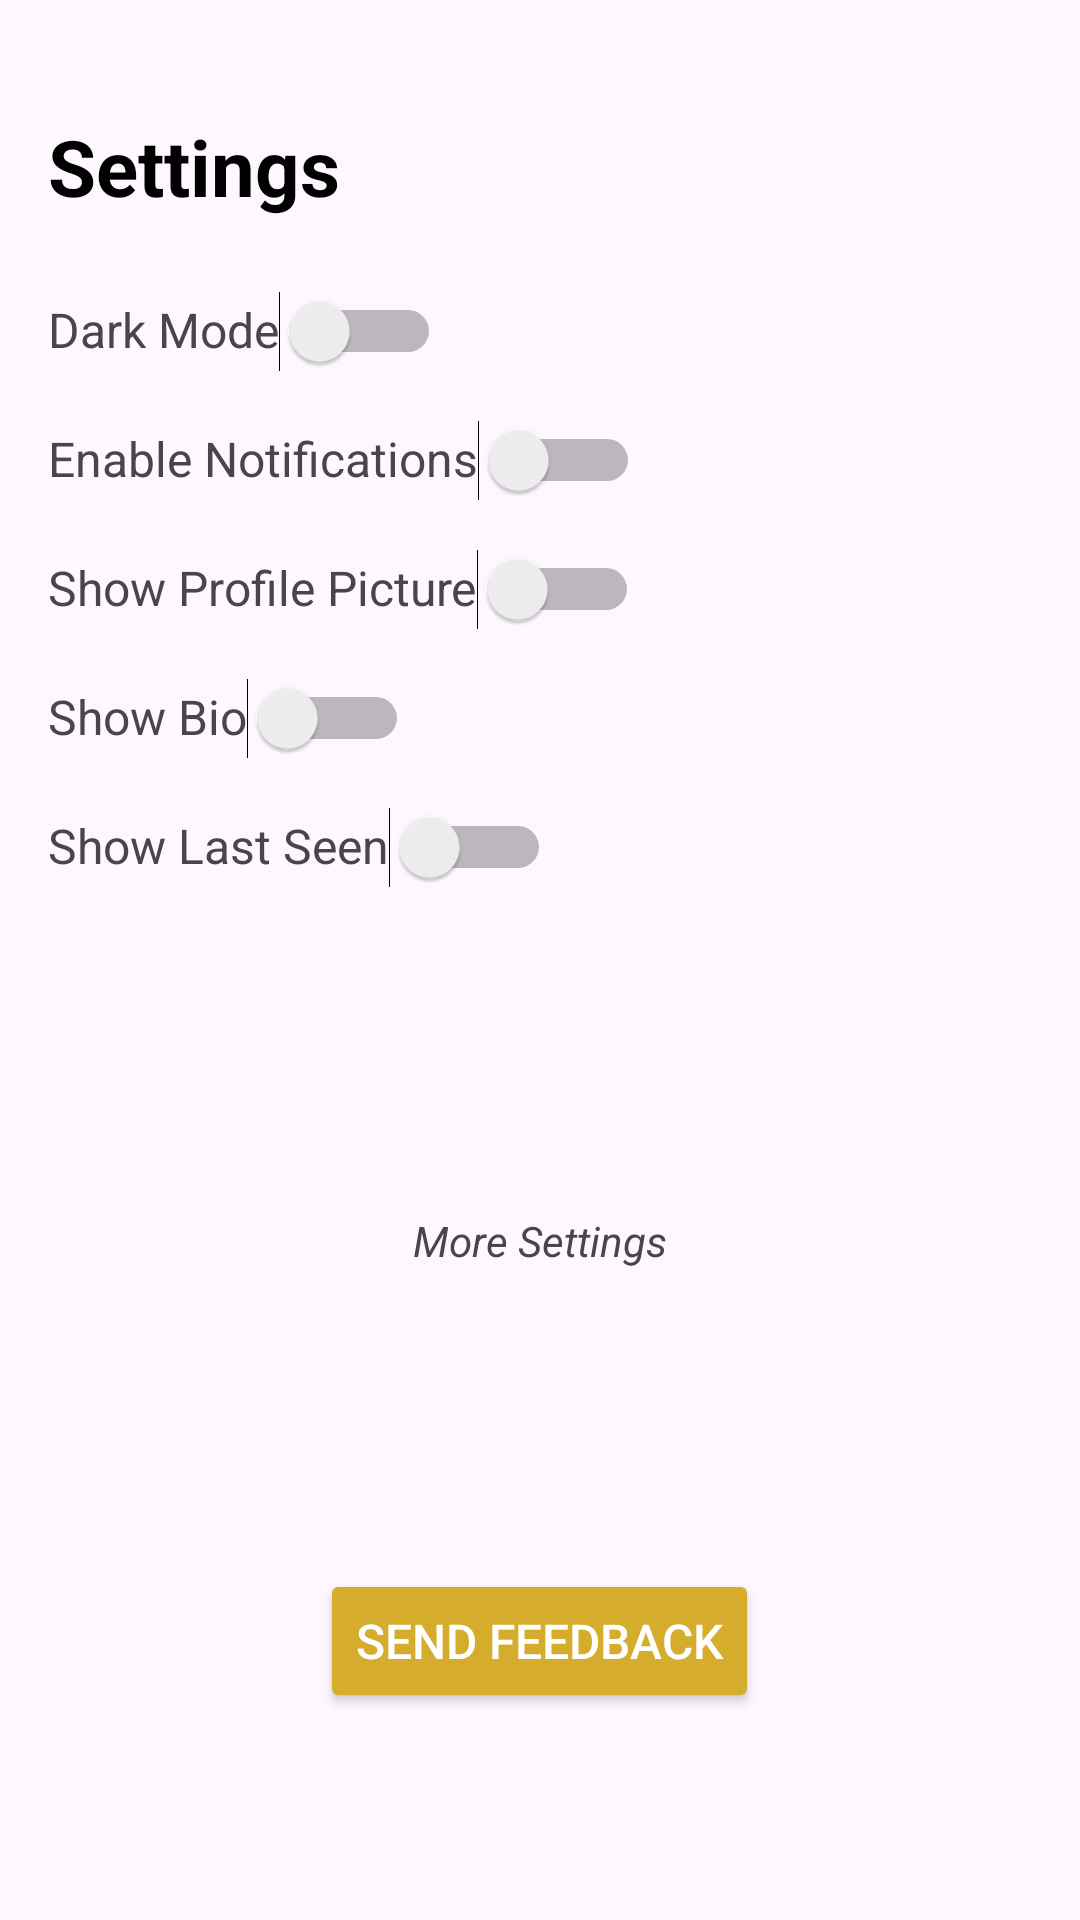

Write the Android layout XML for this screen, with the resource values it uses.
<!-- AndroidManifest.xml: application theme Theme.Tabs3 -->
<!-- res/layout/fragment_settings.xml -->
<?xml version="1.0" encoding="utf-8"?>
<FrameLayout xmlns:android="http://schemas.android.com/apk/res/android"
    xmlns:app="http://schemas.android.com/apk/res-auto"
    xmlns:tools="http://schemas.android.com/tools"
    android:layout_width="match_parent"
    android:layout_height="match_parent"
    tools:context=".Fragments.SettingsFragment">

    <LinearLayout
        android:layout_width="match_parent"
        android:layout_height="match_parent"
        android:orientation="vertical"
        android:padding="16dp">

        <TextView
            android:layout_width="wrap_content"
            android:layout_height="wrap_content"
            android:text="Settings"
            android:textSize="26sp"
            android:layout_marginTop="22dp"
            android:textColor="@color/black"
            android:textStyle="bold"
            android:paddingBottom="16dp" />

        <LinearLayout
            android:layout_width="match_parent"
            android:layout_height="wrap_content"
            android:orientation="horizontal"
            android:paddingVertical="8dp">

            <TextView
                android:layout_width="wrap_content"
                android:layout_height="wrap_content"
                android:text="Dark Mode"
                android:textSize="16sp" />

            <Switch
                android:id="@+id/switch_dark_mode"
                android:layout_width="wrap_content"
                android:layout_height="wrap_content" />

        </LinearLayout>
        <LinearLayout
            android:layout_width="match_parent"
            android:layout_height="wrap_content"
            android:orientation="horizontal"
            android:paddingVertical="8dp">

            <TextView
                android:layout_width="wrap_content"
                android:layout_height="wrap_content"
                android:text="Enable Notifications"
                android:textSize="16sp" />

            <Switch
                android:id="@+id/switch_notifications"
                android:layout_width="wrap_content"
                android:layout_height="wrap_content" />
        </LinearLayout>

        <LinearLayout
            android:layout_width="match_parent"
            android:layout_height="wrap_content"
            android:orientation="horizontal"
            android:paddingVertical="8dp">

            <TextView
                android:layout_width="wrap_content"
                android:layout_height="wrap_content"
                android:text="Show Profile Picture"
                android:textSize="16sp" />

            <Switch
                android:layout_width="wrap_content"
                android:layout_height="wrap_content" />
        </LinearLayout>
        <LinearLayout
            android:layout_width="match_parent"
            android:layout_height="wrap_content"
            android:orientation="horizontal"
            android:paddingVertical="8dp">

            <TextView
                android:layout_width="wrap_content"
                android:layout_height="wrap_content"
                android:text="Show Bio"
                android:textSize="16sp" />

            <Switch
                android:layout_width="wrap_content"
                android:layout_height="wrap_content" />
        </LinearLayout>
        <LinearLayout
            android:layout_width="match_parent"
            android:layout_height="wrap_content"
            android:orientation="horizontal"
            android:paddingVertical="8dp">

            <TextView
                android:layout_width="wrap_content"
                android:layout_height="wrap_content"
                android:text="Show Last Seen"
                android:textSize="16sp" />

            <Switch
                android:layout_width="wrap_content"
                android:layout_height="wrap_content" />
        </LinearLayout>
        <TextView
            android:layout_width="wrap_content"
            android:layout_height="wrap_content"
            android:text="More Settings"
            android:textStyle="italic"
            android:layout_marginTop="100dp"
            android:layout_gravity="center"/>
        <Button
            android:id="@+id/btn_send_feedback"
            android:layout_width="wrap_content"
            android:layout_height="wrap_content"
            android:layout_gravity="center"
            android:text="Send Feedback"
            android:layout_marginTop="100dp"
            android:backgroundTint="@color/yellow"
            android:textColor="@android:color/white"
            android:textSize="16sp"/>
    </LinearLayout>
</FrameLayout>
<!-- resources referenced by this layout -->
<resources>
  <color name="black">#FF000000</color>
  <color name="yellow">#D5AC2C</color>
  <style name="Theme.Tabs3" parent="Base.Theme.Tabs3" />
  <style name="Base.Theme.Tabs3" parent="Theme.Material3.DayNight.NoActionBar">
          
          
      </style>
</resources>
